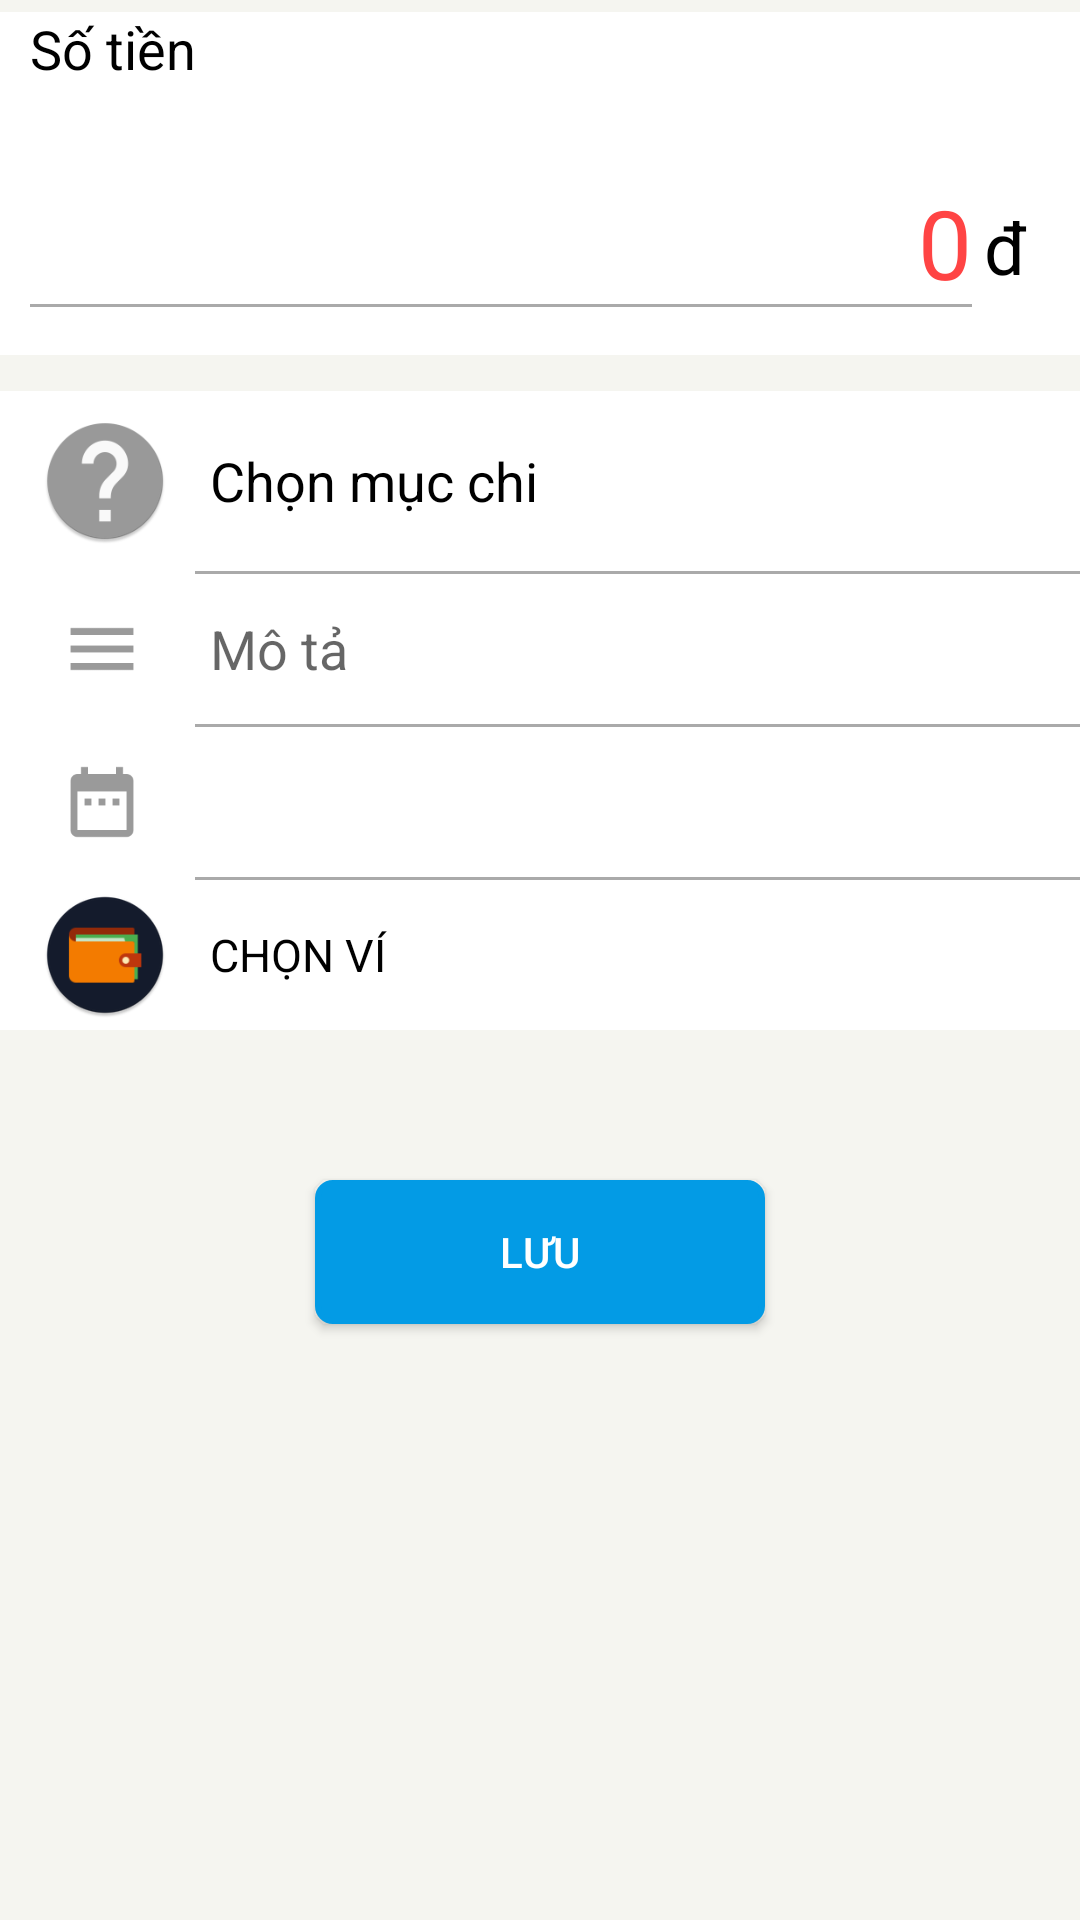

Android layout source for this screen:
<!-- AndroidManifest.xml: application theme AppTheme -->
<!-- res/layout/fragment_chi_tien.xml -->
<?xml version="1.0" encoding="utf-8"?>

<RelativeLayout xmlns:android="http://schemas.android.com/apk/res/android"
    xmlns:app="http://schemas.android.com/apk/res-auto"
    xmlns:tools="http://schemas.android.com/tools"
    android:layout_width="match_parent"
    android:layout_height="match_parent"
    android:background="@color/backgroundCol"
    tools:context=".fragment.ChiTienFragment">

    <RelativeLayout
        android:id="@+id/display"
        android:layout_width="wrap_content"
        android:layout_height="wrap_content"
        android:layout_marginTop="4dp"
        android:background="@color/colorItem">

        <TextView
            android:id="@+id/tv_soTien"
            android:layout_width="match_parent"
            android:layout_height="wrap_content"
            android:layout_marginStart="10dp"
            android:text="Số tiền"
            android:textColor="@color/colorItemText"
            android:textSize="18sp" />

        <LinearLayout
            android:layout_width="match_parent"
            android:layout_height="wrap_content"
            android:layout_below="@+id/tv_soTien"
            android:layout_marginBottom="8dp"
            android:orientation="horizontal"
            android:weightSum="10">

            <EditText
                android:id="@+id/edt_SoTien"
                android:layout_width="match_parent"
                android:layout_height="80dp"
                android:layout_below="@+id/tv_soTien"
                android:layout_marginLeft="10dp"
                android:layout_marginTop="2dp"
                android:layout_weight="1"
                android:background="@drawable/edittext_selector"
                android:ems="10"
                android:gravity="end|bottom"
                android:inputType="numberDecimal"
                android:paddingBottom="8dp"
                android:selectAllOnFocus="true"
                android:text="0"
                android:maxLength="15"
                android:textColor="@android:color/holo_red_light"
                android:textCursorDrawable="@drawable/cursor_chitien"
                android:textSize="32sp" />

            <TextView
                android:id="@+id/currency"
                android:layout_width="match_parent"
                android:layout_height="wrap_content"
                android:layout_gravity="bottom"
                android:layout_marginStart="4dp"
                android:layout_marginBottom="6dp"
                android:text="đ"
                android:textColor="@color/colorItemText"
                android:textSize="24sp" />
        </LinearLayout>
    </RelativeLayout>

    <RelativeLayout
        android:id="@+id/layout_body"
        android:layout_width="wrap_content"
        android:layout_height="wrap_content"
        android:layout_below="@+id/display"
        android:layout_marginTop="12dp"
        android:background="@color/colorItem">

        <LinearLayout
            android:id="@+id/btn_HangMuc"
            android:layout_width="match_parent"
            android:layout_height="60dp"
            android:foreground="@drawable/ripple_effect_button"
            android:orientation="horizontal"
            android:paddingStart="10dp">

            <ImageView
                android:id="@+id/image_hangmuc"
                android:layout_width="42dp"
                android:layout_height="42dp"
                android:layout_marginStart="4dp"
                android:layout_gravity="center_vertical"
                android:src="@mipmap/ic_chamhoi" />

            <TextView
                android:id="@+id/text_hangmuc"
                android:layout_width="match_parent"
                android:layout_height="match_parent"
                android:layout_gravity="center_vertical"
                android:gravity="center_vertical"
                android:paddingStart="10dp"
                android:layout_marginStart="4dp"
                android:text="Chọn mục chi"
                android:textColor="@color/colorItemText"
                android:textSize="18sp"
                android:textStyle="normal" />
        </LinearLayout>

        <View
            android:id="@+id/line1"
            android:layout_width="match_parent"
            android:layout_height="1dp"
            android:layout_below="@+id/btn_HangMuc"
            android:layout_marginStart="65dp"
            android:background="@android:color/darker_gray" />

        <RelativeLayout
            android:id="@+id/line_mota"
            android:layout_width="wrap_content"
            android:layout_height="wrap_content"
            android:layout_below="@+id/line1"
            android:background="@color/colorItem"
            android:paddingStart="10dp">

            <ImageView
                android:id="@+id/icon_mota"
                android:layout_width="32dp"
                android:layout_height="32dp"
                android:layout_centerVertical="true"
                android:layout_marginStart="8dp"
                android:src="@mipmap/ic_mota" />

            <EditText
                android:id="@+id/edt_MoTa"
                android:layout_width="match_parent"
                android:layout_height="50dp"
                android:layout_toEndOf="@id/icon_mota"
                android:background="@null"
                android:ems="10"
                android:hint="Mô tả"
                android:inputType="text"
                android:textColor="@color/colorItemText"
                android:paddingStart="10dp"
                android:layout_marginStart="10dp"
                android:autofillHints="Mô tả" />
        </RelativeLayout>

        <View
            android:id="@+id/line2"
            android:layout_width="match_parent"
            android:layout_height="1dp"
            android:layout_below="@+id/line_mota"
            android:layout_marginStart="65dp"
            android:background="@android:color/darker_gray" />

        <RelativeLayout
            android:id="@+id/line_ngaygio"
            android:layout_width="match_parent"
            android:layout_height="wrap_content"
            android:layout_below="@+id/line2"
            android:paddingStart="10dp">

            <ImageView
                android:id="@+id/icon_lich"
                android:layout_width="32dp"
                android:layout_height="32dp"
                android:layout_centerVertical="true"
                android:layout_marginStart="8dp"
                android:src="@mipmap/ic_lich" />

            <TextView
                android:id="@+id/btn_Ngay"
                android:layout_width="match_parent"
                android:layout_height="50dp"
                android:layout_toEndOf="@id/icon_lich"
                android:background="@color/colorItem"
                android:foreground="@drawable/ripple_effect_button"
                android:gravity="center|left"
                android:paddingStart="10dp"
                android:textColor="@color/colorItemText"
                android:textSize="15sp"
                android:layout_marginStart="10dp"
                />
        </RelativeLayout>

        <View
            android:id="@+id/line3"
            android:layout_width="match_parent"
            android:layout_height="1dp"
            android:layout_below="@+id/line_ngaygio"
            android:layout_marginStart="65dp"
            android:background="@android:color/darker_gray" />

        <LinearLayout
            android:id="@+id/btn_chonvi"
            android:layout_width="match_parent"
            android:layout_height="50dp"
            android:layout_below="@id/line3"
            android:foreground="@drawable/ripple_effect_button"
            android:orientation="horizontal"
            android:paddingStart="10dp">

            <ImageView
                android:id="@+id/image_vitien"
                android:layout_width="42dp"
                android:layout_height="42dp"
                android:layout_marginStart="4dp"
                android:layout_gravity="center_vertical"
                android:src="@mipmap/ic_vi" />

            <TextView
                android:id="@+id/text_vitien"
                android:layout_width="match_parent"
                android:layout_height="match_parent"
                android:layout_gravity="center_vertical"
                android:gravity="center_vertical"
                android:paddingStart="10dp"
                android:layout_marginStart="4dp"
                android:text="CHỌN VÍ"
                android:textColor="@color/colorItemText"
                android:textSize="15sp"
                android:textStyle="normal" />
        </LinearLayout>

    </RelativeLayout>

    <Button
        android:id="@+id/btn_Luu"
        android:layout_width="150dp"
        android:layout_height="wrap_content"
        android:layout_below="@id/layout_body"
        android:layout_centerHorizontal="true"
        android:layout_marginTop="50dp"
        android:background="@drawable/button_corner_shape"
        android:foreground="@drawable/ripple_effect"
        android:text="Lưu"
        android:textColor="#ffffff" />

</RelativeLayout>
<!-- resources referenced by this layout -->
<resources>
  <color name="backgroundCol">#f5f5f0</color>
  <color name="colorItem">#FFFFFF</color>
  <color name="colorItemText">#000000</color>
  <!-- drawable button_corner_shape (drawable) -->
  <?xml version="1.0" encoding="utf-8"?>
  
  <shape xmlns:android="http://schemas.android.com/apk/res/android" >
  <stroke
  android:width="2dp"
  android:color="@color/Titlebar" />
  
  <solid android:color="@color/Titlebar" />
  
  <padding
  android:left="1dp"
  android:right="1dp"
  android:bottom="1dp"
  android:top="1dp" />
  <corners android:radius="5dp" />
      </shape>
  <!-- drawable cursor_chitien (drawable) -->
  <?xml version="1.0" encoding="utf-8"?>
  
  <shape xmlns:android="http://schemas.android.com/apk/res/android" >
      <size android:width="3dp" />
      <solid android:color="@android:color/holo_red_light"  />
  </shape>
  <!-- drawable edittext_selector (drawable) -->
  <?xml version="1.0" encoding="utf-8"?>
  
  <selector xmlns:android="http://schemas.android.com/apk/res/android">
      <item android:state_enabled="true" android:state_focused="true"
          android:drawable="@drawable/edittext_active" />
      <item android:drawable="@drawable/edittext_unactive" />
  </selector>
  <!-- drawable ripple_effect (drawable) -->
  <?xml version="1.0" encoding="utf-8"?>
  
  <ripple xmlns:android="http://schemas.android.com/apk/res/android"
      xmlns:tools="http://schemas.android.com/tools"
      android:color="@color/buttonEffect"
      tools:targetApi="lollipop">
      <item android:id="@android:id/mask">
          <shape android:shape="rectangle">
              <solid android:color="@color/buttonEffect" />
          </shape>
      </item>
  </ripple>
  <!-- mipmap ic_mota (drawable) -->
  <vector android:height="50dp" android:tint="#D6D7D7"
      android:viewportHeight="24.0" android:viewportWidth="24.0"
      android:width="50dp" xmlns:android="http://schemas.android.com/apk/res/android">
      <path android:fillColor="@color/colorIcon" android:pathData="M14,17L4,17v2h10v-2zM20,9L4,9v2h16L20,9zM4,15h16v-2L4,13v2zM4,5v2h16L20,5L4,5z"/>
  </vector>
  <style name="AppTheme" parent="Theme.AppCompat.Light.NoActionBar">
          
          <item name="colorPrimary">@color/colorPrimary</item>
          <item name="colorPrimaryDark">@color/colorPrimaryDark</item>
          <item name="colorAccent">@color/colorAccent</item>
          <item name="android:windowActionBar">false</item>
          <item name="android:windowNoTitle">true</item>
      </style>
  <color name="Titlebar">#039be5</color>
  <!-- drawable edittext_active (drawable) -->
  <?xml version="1.0" encoding="utf-8"?>
  
  <layer-list xmlns:android="http://schemas.android.com/apk/res/android">
      <item android:top="-4dp" android:left="-4dp" android:right="-4dp" android:bottom="8dp">
          <shape android:shape="rectangle">
              <stroke android:width="1dp" android:color="@android:color/holo_blue_light" />
          </shape>
      </item>
  </layer-list>
  <!-- drawable edittext_unactive (drawable) -->
  <?xml version="1.0" encoding="utf-8"?>
  
  <layer-list xmlns:android="http://schemas.android.com/apk/res/android">
      <item android:top="-4dp" android:left="-4dp" android:right="-4dp" android:bottom="8dp">
          <shape android:shape="rectangle">
              <stroke android:width="1dp" android:color="@android:color/darker_gray" />
          </shape>
      </item>
  </layer-list>
  <color name="buttonEffect">#EDE7F6</color>
  <color name="colorIcon">#FF9C9999</color>
  <color name="colorPrimary">#039be5</color>
  <color name="colorPrimaryDark">#0288d1</color>
  <color name="colorAccent">#039be5</color>
</resources>
